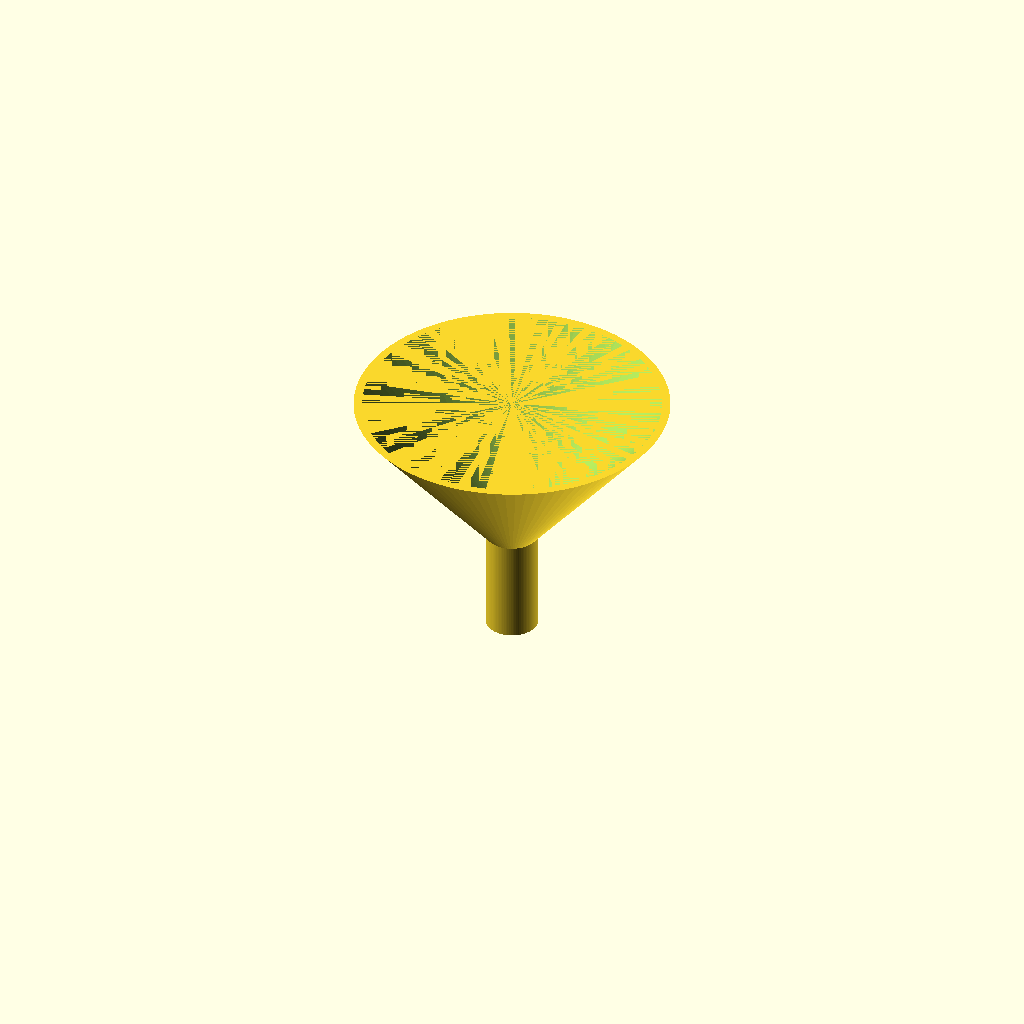
Cell 1: rendered with the file's own defaults.
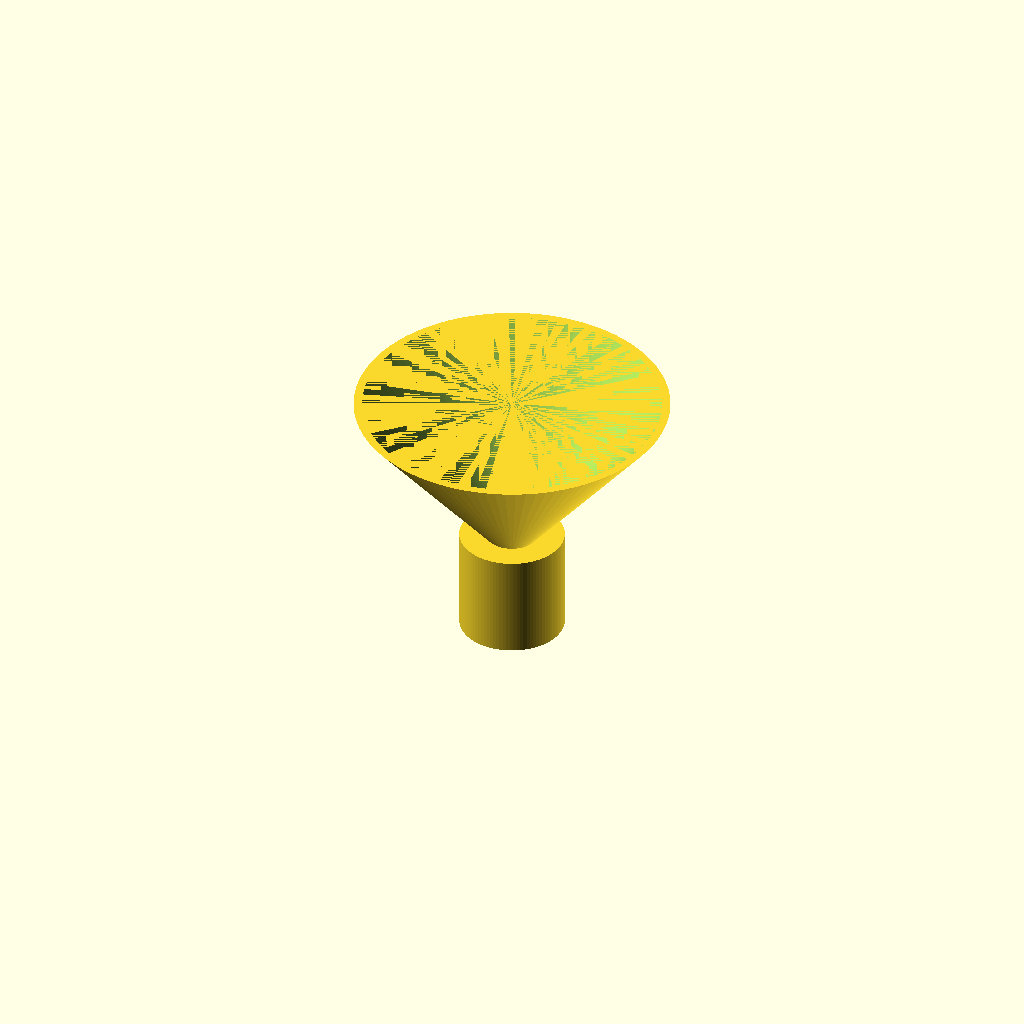
Cell 2: spout_od = 20 (everything else at default).
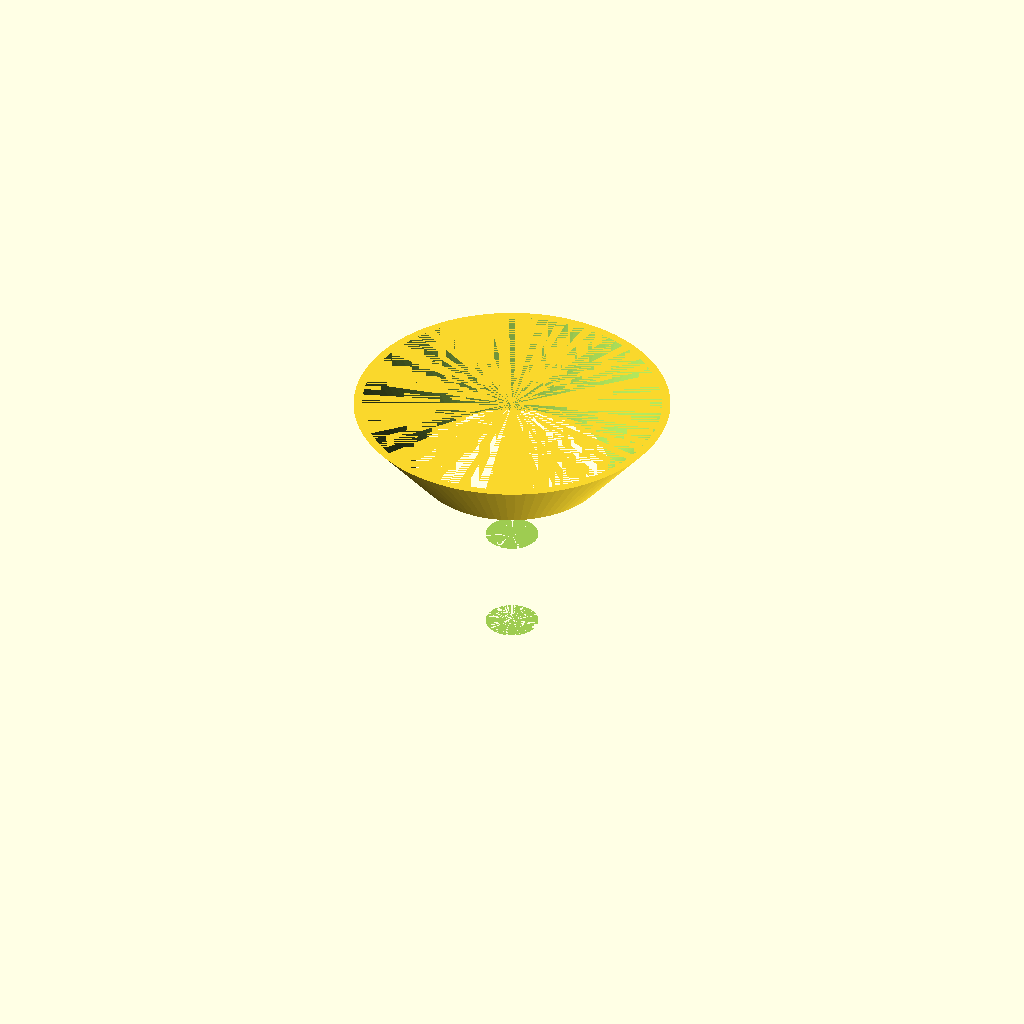
Cell 3: spout_id = 13.6 (everything else at default).
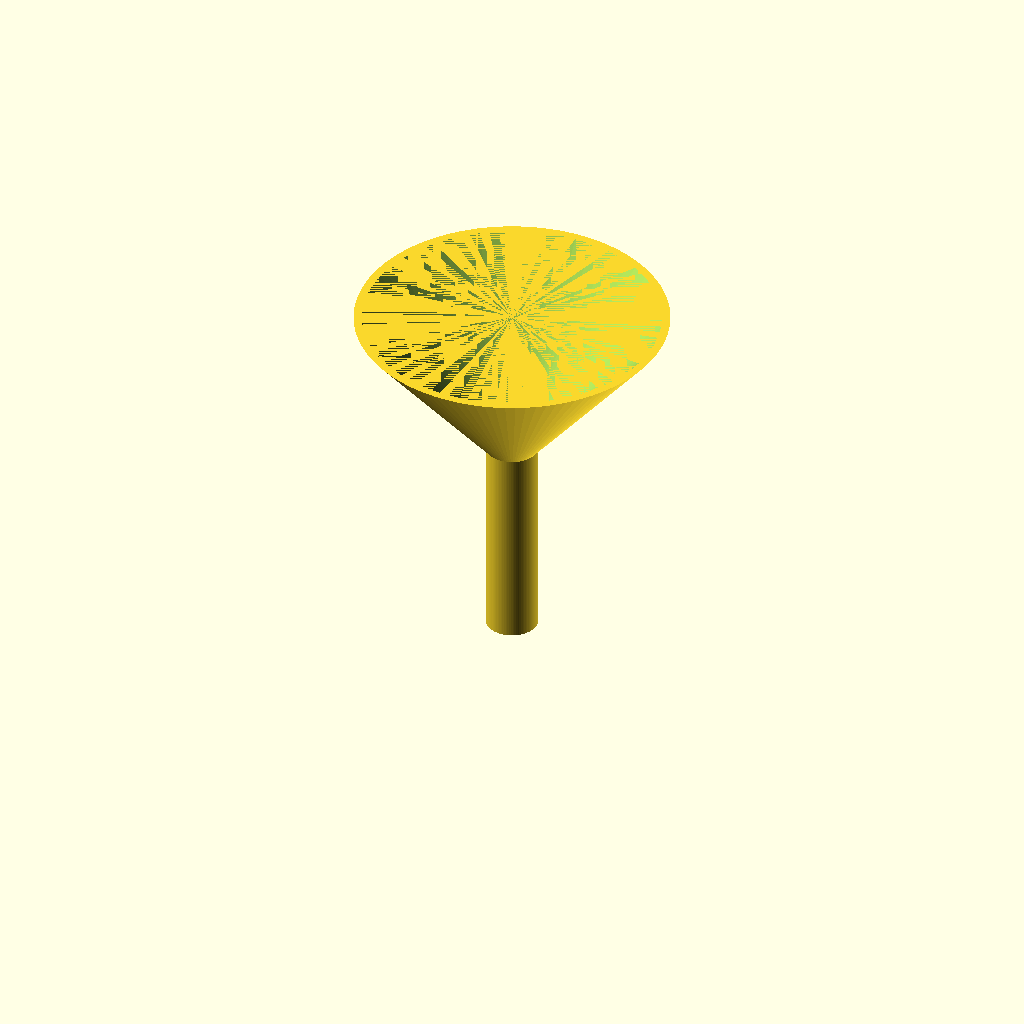
Cell 4: the same model with spout_z = 40.
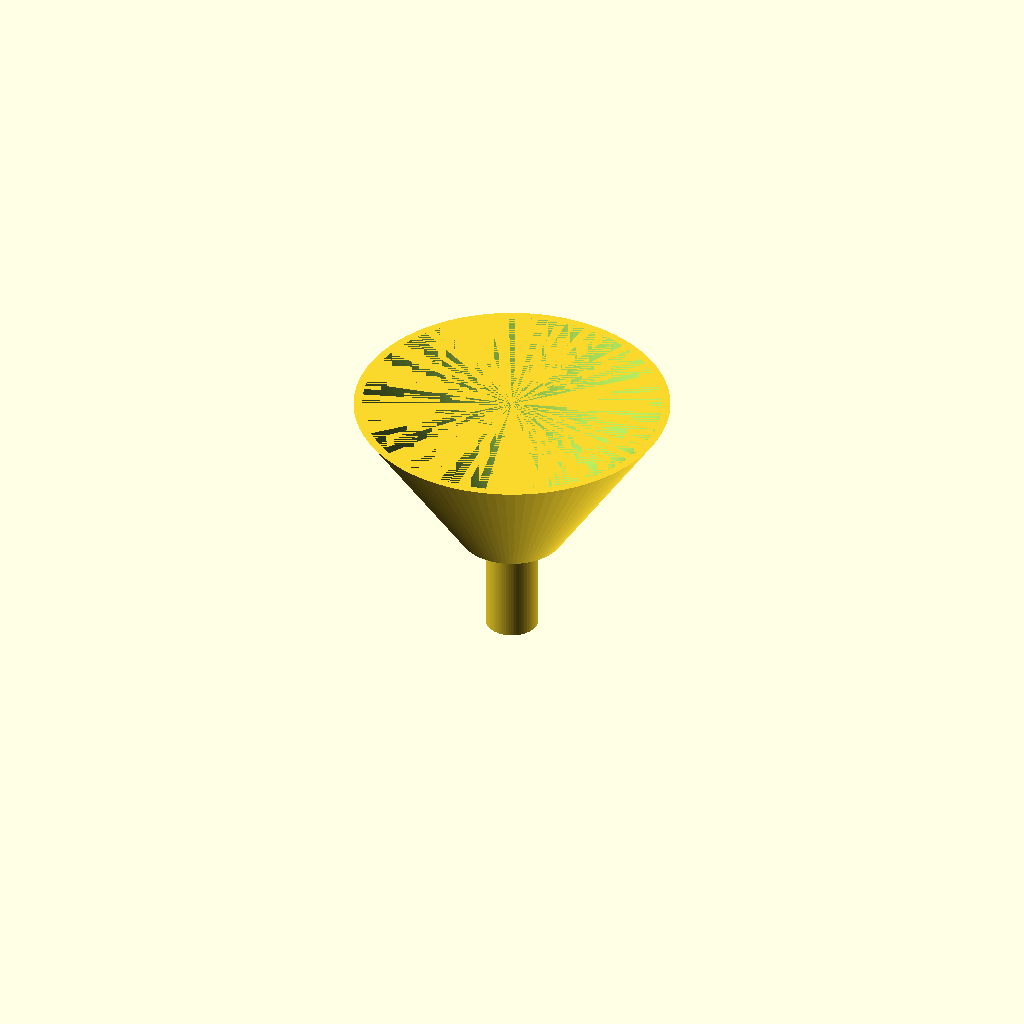
Cell 5: the same model with cone_bottom_od = 20.
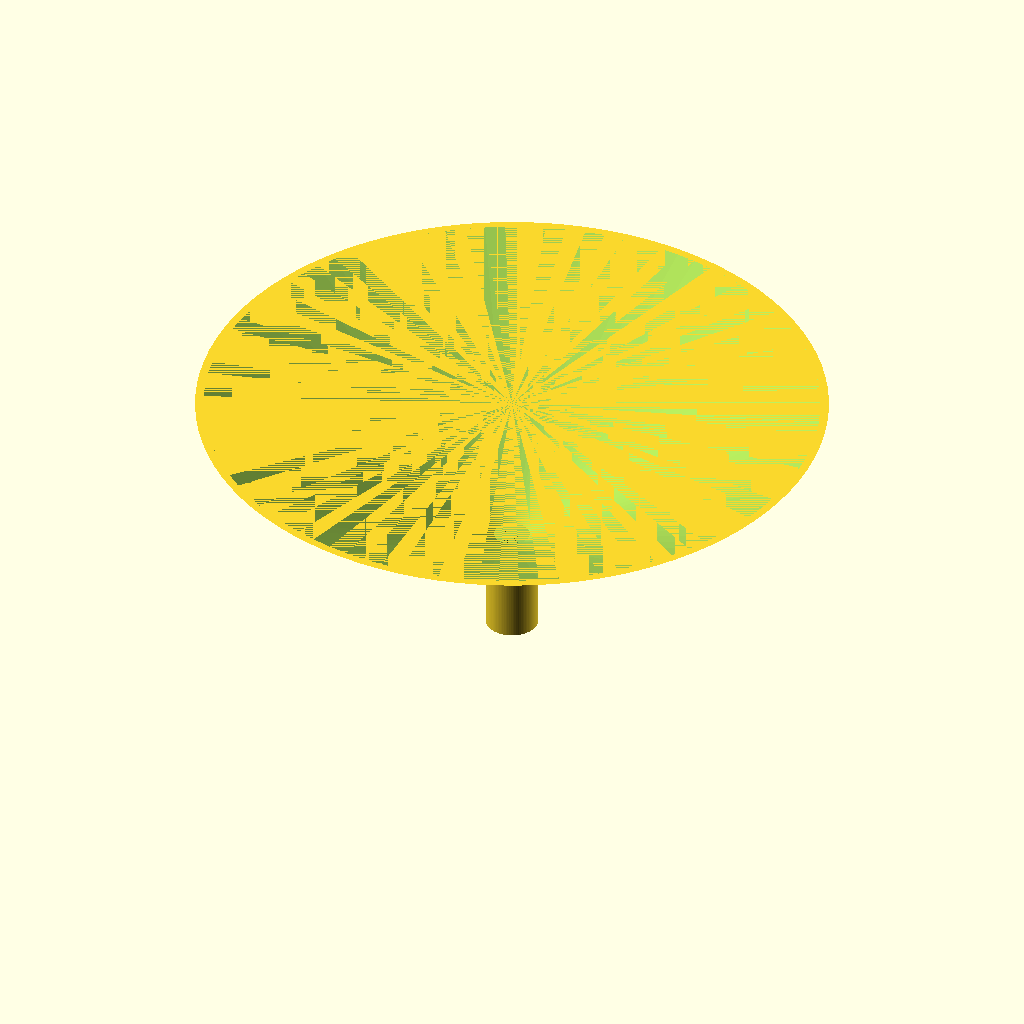
Cell 6: the same model with cone_top_od = 120.
One fixed orthographic camera (rotation 55°, 0°, 25°; colour scheme Cornfield) for every cell.
Source of the model, bench/results/gpu-base-h4-g6/code/qwen3.5-9b/lab_funnel_60mm_s1_checklist_a0.scad:
// Small lab funnel - upright print, straight spout at bottom, conical top.
// Dimensions measured with calipers.

// Spout dimensions
spout_od = 10;      // Outer diameter of spout
spout_id = 6.8;     // Inner diameter of spout (spout_od - 2*wall)
spout_z  = 20;      // Height of spout section

// Cone dimensions
cone_bottom_od = 10; // Matches spout outer diameter
cone_top_od    = 60; // Outer diameter at rim
cone_wall      = 1.6; // Wall thickness everywhere
cone_z         = 30; // Height of cone section (from z=20 to z=50)

// Derived dimensions
wall = cone_wall;
cone_top_id = cone_top_od - 2 * wall;

// Orientation: Rests on XY plane at z=0, builds upward.
// Centred on origin in X and Y.
// $fn set high for smooth curves.
$fn = 96;

module funnel() {
    difference() {
        // --- Outer Shell ---
        union() {
            // 1. Straight Spout (Cylinder)
            // From z=0 to z=20. Outer radius = 5.
            translate([0, 0, 0]) 
                cylinder(h = spout_z, d = spout_od);

            // 2. Conical Top
            // From z=20 to z=50.
            // Outer radius at z=20 is 5. Outer radius at z=50 is 30.
            // We use a cylinder with d1 and d2 to create the cone shape.
            translate([0, 0, spout_z]) 
                cylinder(h = cone_z, d1 = cone_bottom_od, d2 = cone_top_od);
        }

        // --- Inner Bore (Holes) ---
        // We subtract the inner volume to make it hollow.
        // 1. Inner Spout Hole
        // From z=0 to z=20. Inner radius = 3.4.
        translate([0, 0, 0]) 
            cylinder(h = spout_z, d = spout_id);

        // 2. Inner Cone Hole
        // From z=20 to z=50.
        // Inner radius at z=20 is 3.4. Inner radius at z=50 is 28 (60 - 2*1.6).
        translate([0, 0, spout_z]) 
            cylinder(h = cone_z, d1 = spout_id, d2 = cone_top_id);
    }
}

funnel();
Customizer parameters (derived from the source; name, type, default, range or options):
spout_od: number, default 10
spout_id: number, default 6.8
spout_z: number, default 20
cone_bottom_od: number, default 10
cone_top_od: number, default 60
cone_wall: number, default 1.6
cone_z: number, default 30
